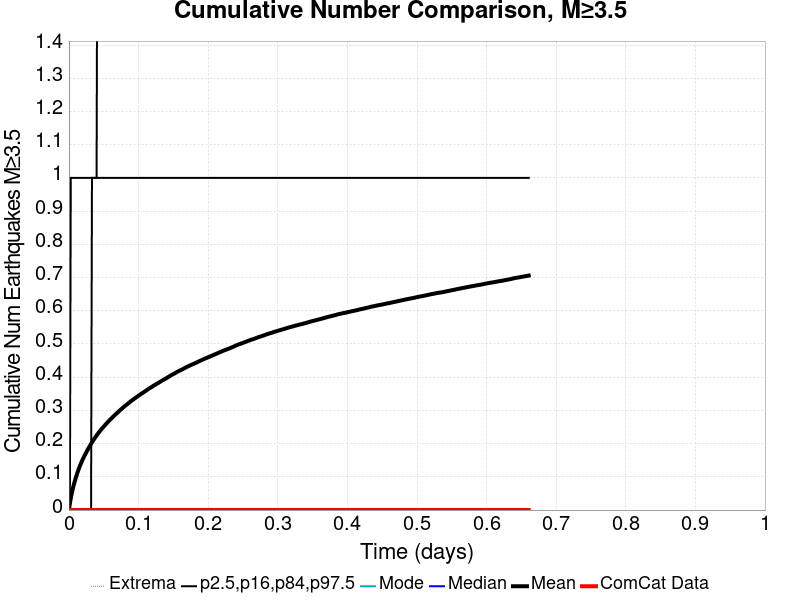

Data behind this chart, as committed beside it:
Time (days), ComCat Data, Simulation Mean, Simulation Median, Simulation Mode, Simulation Minimum, Simulation Maximum, 2.5 %-ile, 16 %-ile, 84 %-ile, 97.5 %-ile
0.0, 0.0, 0.0, 0.0, 0.0, 0.0, 0.0, 0.0, 0.0, 0.0, 0.0
0.001324, 0.0, 0.01935, 0.0, 0.0, 0.0, 6.0, 0.0, 0.0, 0.0, 0.0
0.002648, 0.0, 0.03504, 0.0, 0.0, 0.0, 10.0, 0.0, 0.0, 0.0, 1.0
0.003971, 0.0, 0.04908, 0.0, 0.0, 0.0, 11.0, 0.0, 0.0, 0.0, 1.0
0.005295, 0.0, 0.0621, 0.0, 0.0, 0.0, 16.0, 0.0, 0.0, 0.0, 1.0
0.006619, 0.0, 0.07344, 0.0, 0.0, 0.0, 19.0, 0.0, 0.0, 0.0, 1.0
0.007943, 0.0, 0.08344, 0.0, 0.0, 0.0, 21.0, 0.0, 0.0, 0.0, 1.0
0.009267, 0.0, 0.093, 0.0, 0.0, 0.0, 22.0, 0.0, 0.0, 0.0, 1.0
0.01059, 0.0, 0.1016, 0.0, 0.0, 0.0, 24.0, 0.0, 0.0, 0.0, 1.0
0.01191, 0.0, 0.1107, 0.0, 0.0, 0.0, 31.0, 0.0, 0.0, 0.0, 1.0
0.01324, 0.0, 0.1185, 0.0, 0.0, 0.0, 37.0, 0.0, 0.0, 0.0, 1.0
0.01456, 0.0, 0.1263, 0.0, 0.0, 0.0, 43.0, 0.0, 0.0, 0.0, 1.0
0.01589, 0.0, 0.1335, 0.0, 0.0, 0.0, 48.0, 0.0, 0.0, 0.0, 1.0
0.01721, 0.0, 0.1401, 0.0, 0.0, 0.0, 52.0, 0.0, 0.0, 0.0, 1.0
0.01853, 0.0, 0.1467, 0.0, 0.0, 0.0, 55.0, 0.0, 0.0, 0.0, 1.0
0.01986, 0.0, 0.1528, 0.0, 0.0, 0.0, 60.0, 0.0, 0.0, 0.0, 1.0
0.02118, 0.0, 0.1584, 0.0, 0.0, 0.0, 61.0, 0.0, 0.0, 0.0, 1.0
0.0225, 0.0, 0.1641, 0.0, 0.0, 0.0, 63.0, 0.0, 0.0, 0.0, 1.0
0.02383, 0.0, 0.1695, 0.0, 0.0, 0.0, 65.0, 0.0, 0.0, 0.0, 1.0
0.02515, 0.0, 0.1746, 0.0, 0.0, 0.0, 67.0, 0.0, 0.0, 0.0, 1.0
0.02648, 0.0, 0.1798, 0.0, 0.0, 0.0, 70.0, 0.0, 0.0, 0.0, 1.0
0.0278, 0.0, 0.1851, 0.0, 0.0, 0.0, 73.0, 0.0, 0.0, 0.0, 1.0
0.02912, 0.0, 0.1899, 0.0, 0.0, 0.0, 75.0, 0.0, 0.0, 0.0, 1.0
0.03045, 0.0, 0.1943, 0.0, 0.0, 0.0, 77.0, 0.0, 0.0, 0.0, 1.0
0.03177, 0.0, 0.1993, 0.0, 0.0, 0.0, 78.0, 0.0, 0.0, 0.0, 1.0
0.03309, 0.0, 0.2037, 0.0, 0.0, 0.0, 84.0, 0.0, 0.0, 1.0, 1.0
0.03442, 0.0, 0.208, 0.0, 0.0, 0.0, 89.0, 0.0, 0.0, 1.0, 1.0
0.03574, 0.0, 0.2121, 0.0, 0.0, 0.0, 94.0, 0.0, 0.0, 1.0, 1.0
0.03707, 0.0, 0.2165, 0.0, 0.0, 0.0, 99.0, 0.0, 0.0, 1.0, 1.0
0.03839, 0.0, 0.2206, 0.0, 0.0, 0.0, 104.0, 0.0, 0.0, 1.0, 1.0
0.03971, 0.0, 0.2244, 0.0, 0.0, 0.0, 111.0, 0.0, 0.0, 1.0, 1.0
0.04104, 0.0, 0.2283, 0.0, 0.0, 0.0, 114.0, 0.0, 0.0, 1.0, 2.0
0.04236, 0.0, 0.2322, 0.0, 0.0, 0.0, 119.0, 0.0, 0.0, 1.0, 2.0
0.04369, 0.0, 0.2355, 0.0, 0.0, 0.0, 122.0, 0.0, 0.0, 1.0, 2.0
0.04501, 0.0, 0.2391, 0.0, 0.0, 0.0, 125.0, 0.0, 0.0, 1.0, 2.0
0.04633, 0.0, 0.2424, 0.0, 0.0, 0.0, 128.0, 0.0, 0.0, 1.0, 2.0
0.04766, 0.0, 0.2459, 0.0, 0.0, 0.0, 134.0, 0.0, 0.0, 1.0, 2.0
0.04898, 0.0, 0.249, 0.0, 0.0, 0.0, 139.0, 0.0, 0.0, 1.0, 2.0
0.0503, 0.0, 0.2518, 0.0, 0.0, 0.0, 140.0, 0.0, 0.0, 1.0, 2.0
0.05163, 0.0, 0.2551, 0.0, 0.0, 0.0, 142.0, 0.0, 0.0, 1.0, 2.0
0.05295, 0.0, 0.2583, 0.0, 0.0, 0.0, 144.0, 0.0, 0.0, 1.0, 2.0
0.05428, 0.0, 0.2613, 0.0, 0.0, 0.0, 145.0, 0.0, 0.0, 1.0, 2.0
0.0556, 0.0, 0.2644, 0.0, 0.0, 0.0, 146.0, 0.0, 0.0, 1.0, 2.0
0.05692, 0.0, 0.2673, 0.0, 0.0, 0.0, 146.0, 0.0, 0.0, 1.0, 2.0
0.05825, 0.0, 0.2702, 0.0, 0.0, 0.0, 148.0, 0.0, 0.0, 1.0, 2.0
0.05957, 0.0, 0.273, 0.0, 0.0, 0.0, 149.0, 0.0, 0.0, 1.0, 2.0
0.06089, 0.0, 0.2757, 0.0, 0.0, 0.0, 151.0, 0.0, 0.0, 1.0, 2.0
0.06222, 0.0, 0.2783, 0.0, 0.0, 0.0, 152.0, 0.0, 0.0, 1.0, 2.0
0.06354, 0.0, 0.2813, 0.0, 0.0, 0.0, 154.0, 0.0, 0.0, 1.0, 2.0
0.06487, 0.0, 0.2838, 0.0, 0.0, 0.0, 154.0, 0.0, 0.0, 1.0, 2.0
0.06619, 0.0, 0.2867, 0.0, 0.0, 0.0, 157.0, 0.0, 0.0, 1.0, 2.0
0.06751, 0.0, 0.2892, 0.0, 0.0, 0.0, 158.0, 0.0, 0.0, 1.0, 2.0
0.06884, 0.0, 0.2916, 0.0, 0.0, 0.0, 162.0, 0.0, 0.0, 1.0, 2.0
0.07016, 0.0, 0.294, 0.0, 0.0, 0.0, 162.0, 0.0, 0.0, 1.0, 2.0
0.07148, 0.0, 0.2968, 0.0, 0.0, 0.0, 165.0, 0.0, 0.0, 1.0, 2.0
0.07281, 0.0, 0.2994, 0.0, 0.0, 0.0, 169.0, 0.0, 0.0, 1.0, 2.0
0.07413, 0.0, 0.3019, 0.0, 0.0, 0.0, 170.0, 0.0, 0.0, 1.0, 2.0
0.07546, 0.0, 0.3041, 0.0, 0.0, 0.0, 173.0, 0.0, 0.0, 1.0, 2.0
0.07678, 0.0, 0.3066, 0.0, 0.0, 0.0, 176.0, 0.0, 0.0, 1.0, 2.0
0.0781, 0.0, 0.3091, 0.0, 0.0, 0.0, 177.0, 0.0, 0.0, 1.0, 2.0
... 440 more rows
